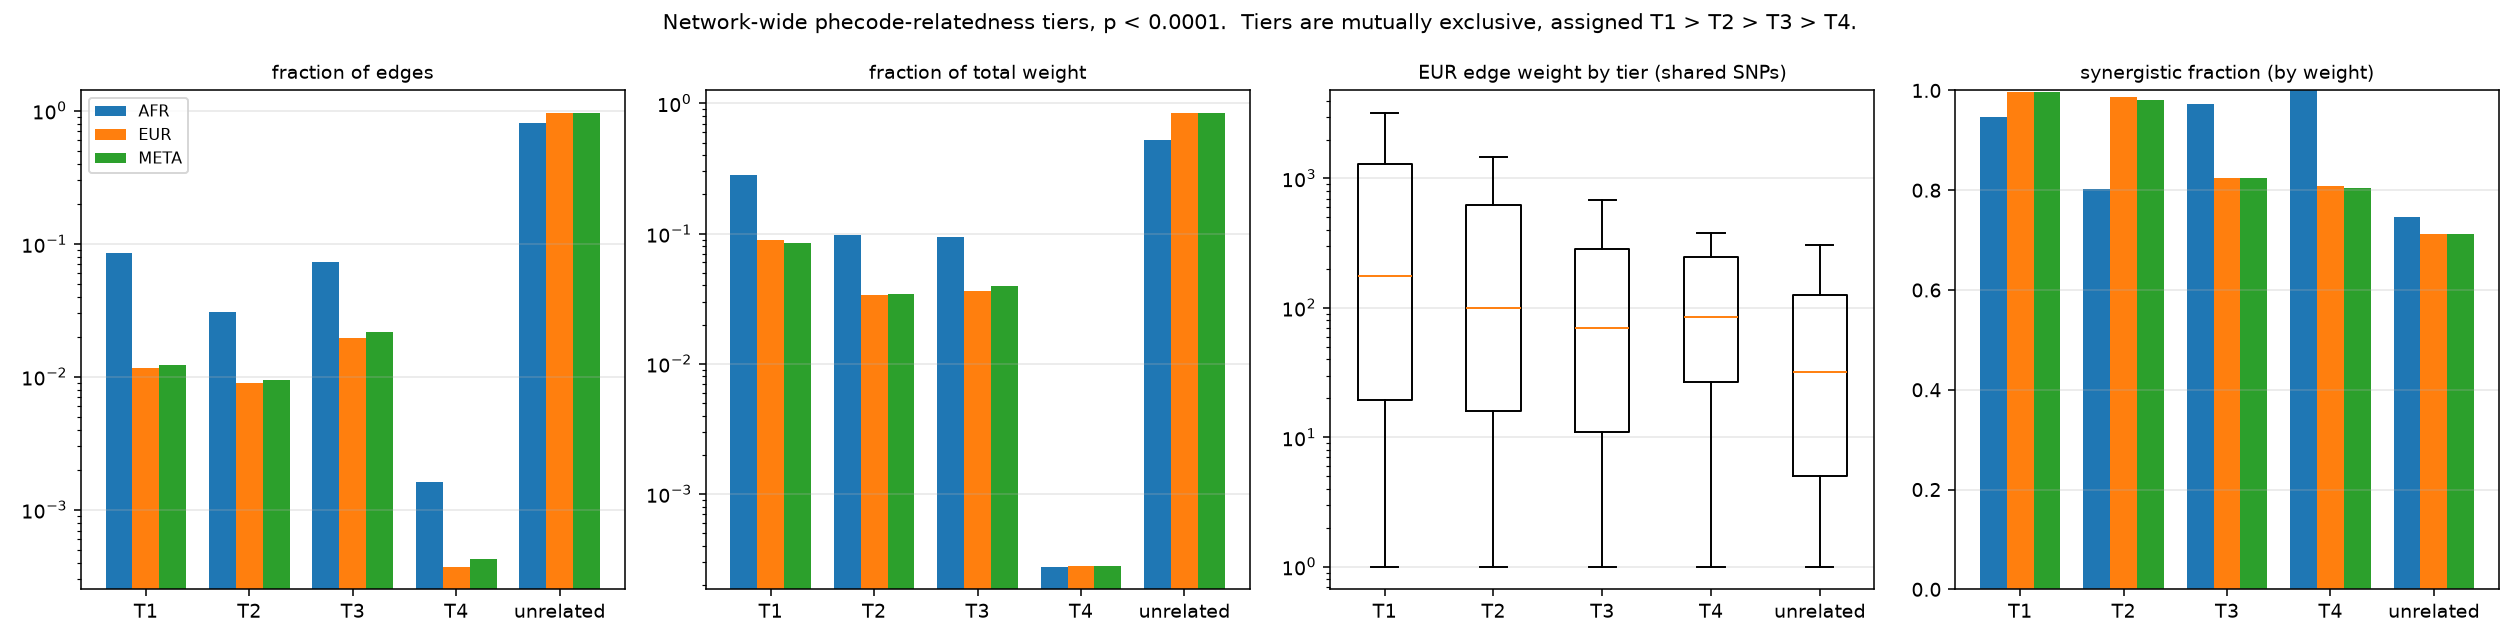

Values plotted in this chart, from the file beside it:
ancestry, threshold, tier, n_edges, frac_edges, total_weight, frac_weight, weight_median, weight_q1, weight_q3, mwu_U_vs_unrelated, mwu_p_vs_unrelated, rank_biserial_vs_unrelated, synergistic_frac_by_weight, synergistic_frac_by_edge, antagonistic_weight, share_of_all_antagonistic_weight
AFR, 0.0001, T1, 469, 0.08501, 83756, 0.283, 12.0, 3.0, 62.0, 1402245, 9.888066905776365e-35, 0.3386, 0.9477, 0.9936, 4380, 0.08712
AFR, 0.0001, T2, 169, 0.03063, 28789, 0.09729, 40.0, 8.0, 151.0, 560952, 6.72437905101704e-28, 0.4861, 0.8032, 0.9586, 5666, 0.1127
AFR, 0.0001, T3, 403, 0.07305, 27912, 0.09432, 11.0, 2.0, 59.0, 1132179, 2.2008187944983124e-18, 0.2578, 0.9724, 0.9206, 769, 0.0153
AFR, 0.0001, T4, 9, 0.001631, 82, 0.0002771, 5.0, 3.0, 16.0, 25000, 0.197, 0.2437, 1.0, 1.0, 0, 0.0
AFR, 0.0001, unrelated, 4467, 0.8097, 155380, 0.5251, 3.0, 1.0, 14.0, , , , 0.746, 0.7979, 39461, 0.7849
AFR, 0.0001, unclassifiable, 0, , 0, , , , , , , , , , , 
EUR, 0.0001, T1, 624, 0.01168, 1489533, 0.08953, 176.0, 19.5, 1292, 21597310, 1.3039691805682014e-51, 0.3512, 0.9979, 0.992, 3172, 0.0007668
EUR, 0.0001, T2, 479, 0.00897, 566350, 0.03404, 100.0, 16.0, 628.5, 15726836, 1.9586425364405738e-26, 0.2817, 0.9859, 0.9353, 7985, 0.00193
EUR, 0.0001, T3, 1049, 0.01964, 599374, 0.03603, 70.0, 11.0, 284.0, 31752394, 5.715529217091096e-24, 0.1817, 0.8239, 0.8208, 105544, 0.02552
EUR, 0.0001, T4, 20, 0.0003745, 4634, 0.0002785, 84.5, 26.75, 246.0, 633144, 0.06754, 0.2359, 0.8088, 0.9, 886, 0.0002142
EUR, 0.0001, unrelated, 51231, 0.9593, 13977755, 0.8401, 32.0, 5.0, 125.0, , , , 0.7125, 0.7189, 4018869, 0.9716
EUR, 0.0001, unclassifiable, 0, , 0, , , , , , , , , , , 
META, 0.0001, T1, 627, 0.01224, 1226296, 0.08425, 184.0, 21.0, 1128, 21025827, 4.262456930698528e-57, 0.3692, 0.9964, 0.9904, 4465, 0.001229
META, 0.0001, T2, 481, 0.00939, 504104, 0.03463, 103.0, 17.0, 575.0, 15313084, 7.808125757676891e-30, 0.2999, 0.9802, 0.9335, 9964, 0.002744
META, 0.0001, T3, 1111, 0.02169, 572211, 0.03931, 74.0, 12.5, 235.5, 32807821, 6.712392595072168e-32, 0.2057, 0.8247, 0.8317, 100290, 0.02761
META, 0.0001, T4, 22, 0.0004295, 4099, 0.0002816, 67.0, 14.0, 168.8, 629838, 0.1697, 0.1689, 0.8043, 0.9091, 802, 0.0002208
META, 0.0001, unrelated, 48983, 0.9563, 12248079, 0.8415, 29.0, 5.0, 115.0, , , , 0.7129, 0.7206, 3516237, 0.9682
META, 0.0001, unclassifiable, 0, , 0, , , , , , , , , , , 
